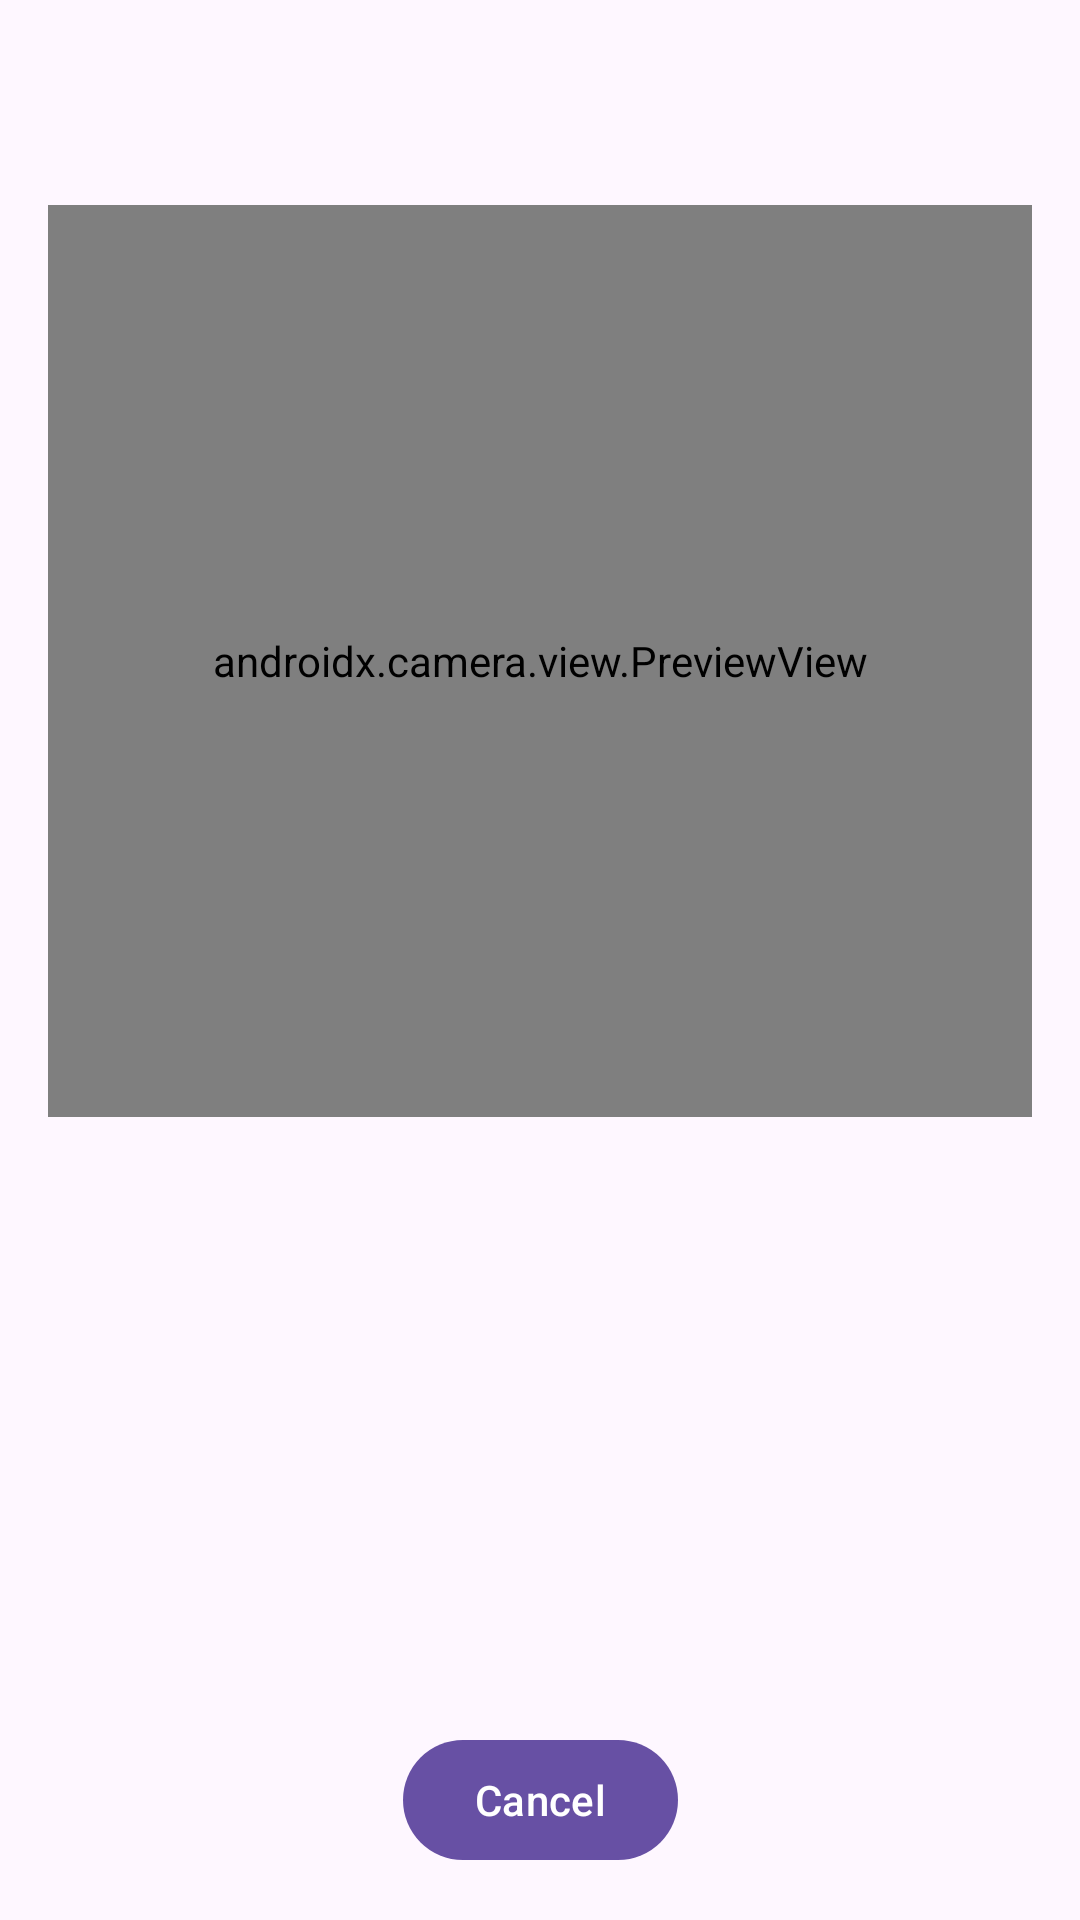

Produce the Android XML layout that renders to this screen, including the resource entries it uses.
<!-- AndroidManifest.xml: application theme Theme.TestSDKSample -->
<!-- res/layout/fragment_pdf417_engagement.xml -->
<?xml version="1.0" encoding="utf-8"?>
<androidx.constraintlayout.widget.ConstraintLayout xmlns:android="http://schemas.android.com/apk/res/android"
    xmlns:app="http://schemas.android.com/apk/res-auto"
    xmlns:tools="http://schemas.android.com/tools"
    android:layout_width="match_parent"
    android:layout_height="match_parent"
    android:padding="@dimen/root_padding"
    tools:context=".ui.Pdf417EngagementFragment">

    <TextView
        android:id="@+id/titleTv"
        android:layout_width="wrap_content"
        android:layout_height="wrap_content"
        android:gravity="center"
        android:textSize="18sp"
        app:layout_constraintEnd_toEndOf="parent"
        app:layout_constraintStart_toStartOf="parent"
        app:layout_constraintTop_toTopOf="parent" />

    <androidx.camera.view.PreviewView
        android:id="@+id/preview_view"
        android:layout_width="match_parent"
        android:layout_height="0dp"
        app:layout_constraintBottom_toBottomOf="parent"
        app:layout_constraintEnd_toEndOf="parent"
        app:layout_constraintHeight_percent="0.5"
        app:layout_constraintStart_toStartOf="parent"
        app:layout_constraintTop_toBottomOf="@id/titleTv"
        app:layout_constraintVertical_bias="0.1" />

    <TextView
        android:id="@+id/statusTv"
        android:layout_width="match_parent"
        android:layout_height="0dp"
        android:layout_marginTop="10dp"
        android:textSize="16sp"
        app:layout_constraintBottom_toTopOf="@id/cancelButton"
        app:layout_constraintEnd_toEndOf="@id/preview_view"
        app:layout_constraintStart_toStartOf="@id/preview_view"
        app:layout_constraintTop_toBottomOf="@id/preview_view"
        tools:text="@tools:sample/lorem" />

    <com.google.android.material.button.MaterialButton
        android:id="@+id/cancelButton"
        android:layout_width="wrap_content"
        android:layout_height="wrap_content"
        android:text="@android:string/cancel"
        app:layout_constraintBottom_toBottomOf="parent"
        app:layout_constraintEnd_toEndOf="parent"
        app:layout_constraintStart_toStartOf="parent" />

    <androidx.constraintlayout.widget.Guideline
        android:id="@+id/centerGuideline"
        android:layout_width="wrap_content"
        android:layout_height="wrap_content"
        android:orientation="vertical"
        app:layout_constraintGuide_percent="0.5" />
</androidx.constraintlayout.widget.ConstraintLayout>
<!-- resources referenced by this layout -->
<resources>
  <dimen name="root_padding">16dp</dimen>
  <style name="Theme.TestSDKSample" parent="Base.Theme.TestSDKSample" />
  <style name="Base.Theme.TestSDKSample" parent="Theme.Material3.DayNight.NoActionBar">
          
          
      </style>
</resources>
